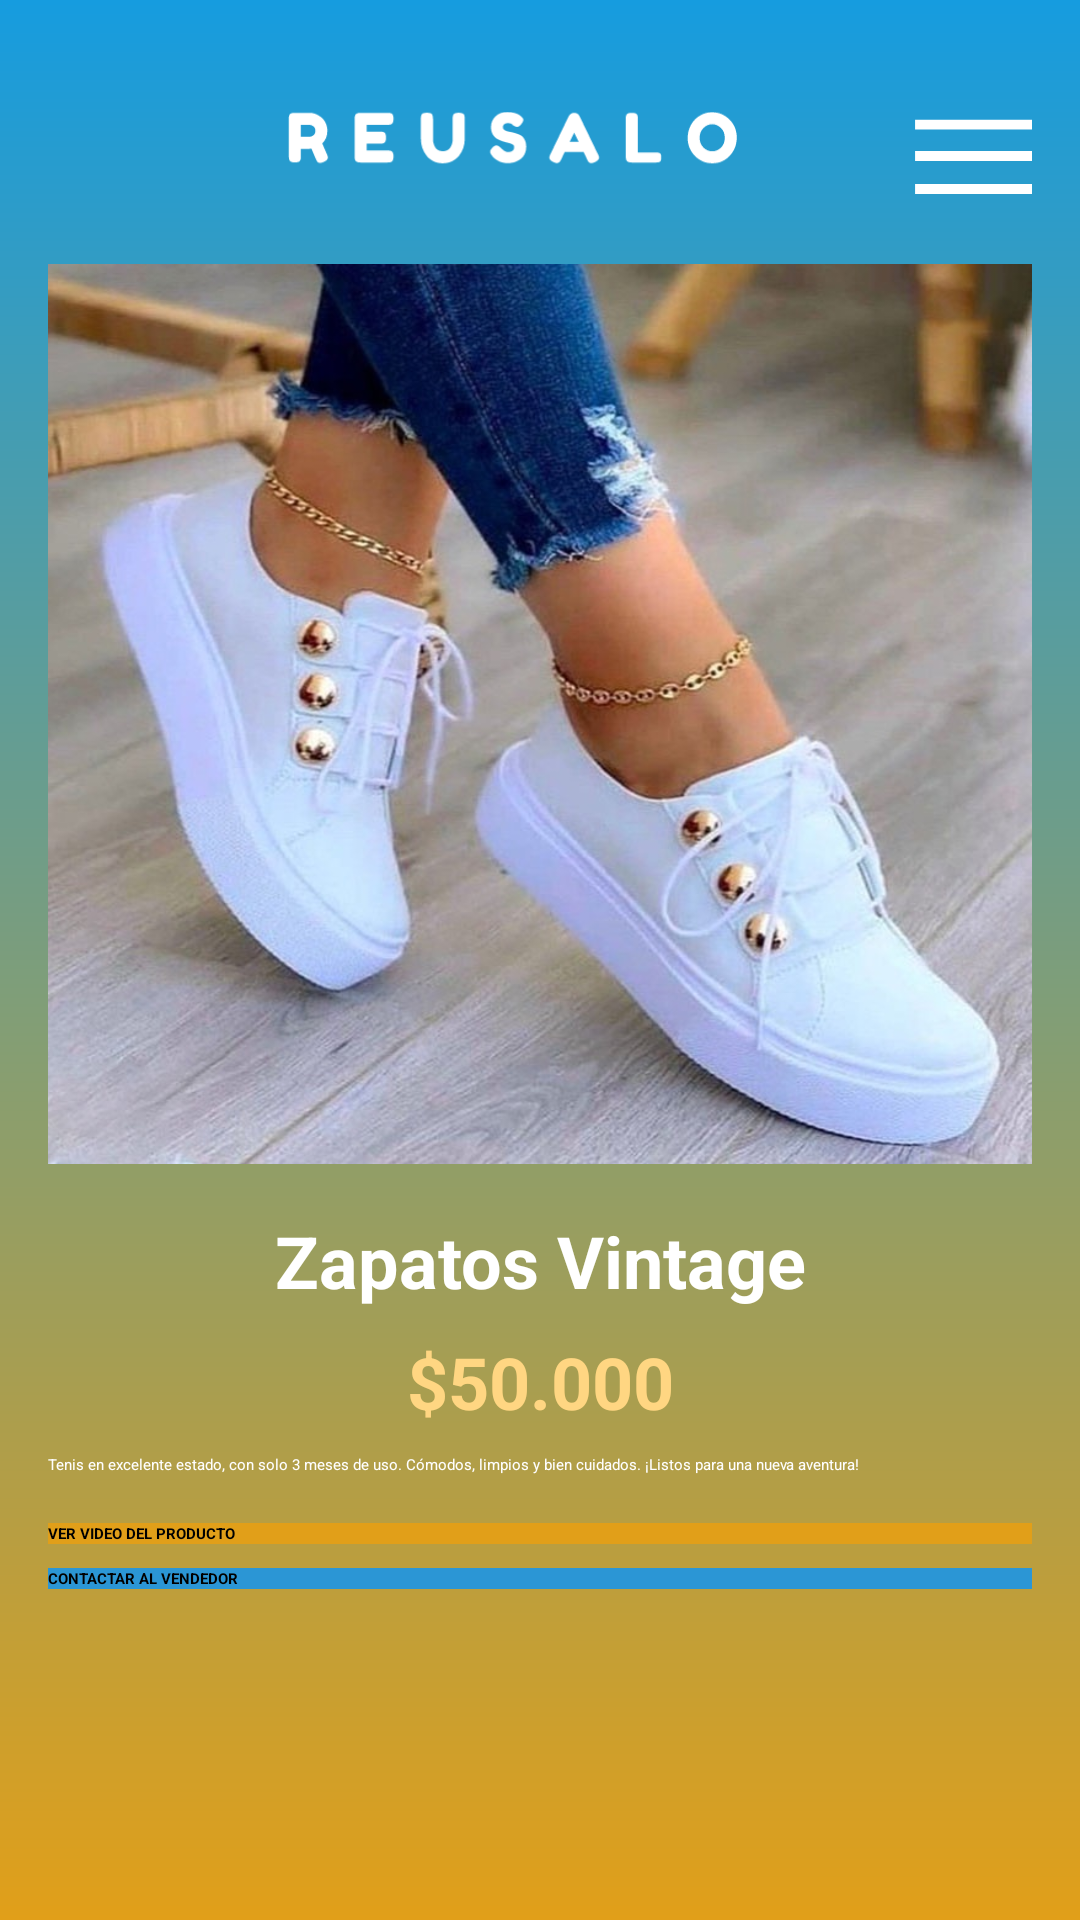

This screen was rendered from an Android layout file. Write that file and the resources it references.
<!-- AndroidManifest.xml: application theme Theme.Sesion -->
<!-- res/layout/producto.xml -->
<?xml version="1.0" encoding="utf-8"?>
<LinearLayout xmlns:android="http://schemas.android.com/apk/res/android"
    xmlns:tools="http://schemas.android.com/tools"
    android:layout_width="match_parent"
    android:layout_height="match_parent"
    android:background="@drawable/degradado"
    android:orientation="vertical"
    android:padding="16dp">
    <include layout="@layout/header" />

    <ImageView
        android:id="@+id/product_image"
        android:layout_width="wrap_content"
        android:layout_height="300dp"
        android:scaleType="fitXY"
        android:src="@drawable/blanco"
        tools:srcCompat="@drawable/zapatos" />

    <TextView
        android:id="@+id/product_title"
        android:layout_width="match_parent"
        android:layout_height="wrap_content"
        android:layout_marginTop="16dp"
        android:text="Zapatos Vintage"
        android:textAlignment="center"
        android:textColor="#FFFFFF"
        android:textSize="24sp"
        android:textStyle="bold" />

    <TextView
        android:id="@+id/product_price"
        android:layout_width="match_parent"
        android:layout_height="wrap_content"
        android:layout_marginTop="8dp"
        android:text="$50.000"
        android:textAlignment="center"
        android:textColor="#FFD682"
        android:textSize="24sp"
        android:textStyle="bold" />

    <TextView
        android:id="@+id/product_description"
        android:layout_width="wrap_content"
        android:layout_height="wrap_content"
        android:layout_marginTop="8dp"
        android:text="Tenis en excelente estado, con solo 3 meses de uso. Cómodos, limpios y bien cuidados. ¡Listos para una nueva aventura!"
        android:textAlignment="center"
        android:textColor="#FFFFFF" />

    <Button
        android:id="@+id/view_video_button"
        android:layout_width="match_parent"
        android:layout_height="wrap_content"
        android:layout_marginTop="16dp"
        android:background="#E19F19"
        android:text="VER VIDEO DEL PRODUCTO"
        android:textStyle="bold" />

    <Button
        android:id="@+id/contact_seller_button"
        android:layout_width="match_parent"
        android:layout_height="wrap_content"
        android:layout_marginTop="8dp"
        android:background="#2B96D5"
        android:text="CONTACTAR AL VENDEDOR"
        android:textStyle="bold" />
</LinearLayout>
<!-- res/layout/header.xml (included above) -->
<?xml version="1.0" encoding="utf-8"?>
<RelativeLayout xmlns:android="http://schemas.android.com/apk/res/android"
    xmlns:app="http://schemas.android.com/apk/res-auto"
    android:layout_width="match_parent"
    android:layout_height="wrap_content"
    android:paddingTop="10dp"
    android:paddingBottom="15dp">

    <ImageView
        android:id="@+id/logoApp"
        android:layout_width="150dp"
        android:layout_height="40dp"
        android:layout_alignParentStart="true"
        android:layout_marginStart="80dp"
        android:contentDescription="Logo"
        android:src="@drawable/reusalo" />

    <ImageView
        android:id="@+id/menuIcon"
        android:layout_width="40dp"
        android:layout_height="40dp"
        android:layout_alignParentEnd="true"
        android:layout_centerVertical="true"
        android:contentDescription="Menú"
        android:src="@drawable/menu" />

    <ImageView
        android:id="@+id/imageView2"
        android:layout_width="54dp"
        android:layout_height="47dp"
        android:contentDescription="Logo-imagen"
        app:srcCompat="@drawable/icono" />
</RelativeLayout>
<!-- resources referenced by this layout -->
<resources>
  <!-- drawable blanco: jpg bitmap (drawable, 146997 bytes) -->
  <!-- drawable degradado (drawable) -->
  <?xml version="1.0" encoding="utf-8"?>
  <shape xmlns:android="http://schemas.android.com/apk/res/android"
      android:shape="rectangle">
      <gradient
          android:angle="-45"
          android:startColor="#169CDF"
          android:endColor="#E19F19"
          android:type="linear" />
  </shape>
  <!-- drawable icono (drawable) -->
  <vector xmlns:android="http://schemas.android.com/apk/res/android"
      android:width="162dp"
      android:height="134dp"
      android:viewportWidth="162"
      android:viewportHeight="134">
    <path
        android:pathData="M52,49.21L81.49,37L112,49.21M52,49.21L81.49,62.45M52,49.21V81.07L81.49,97M81.49,62.45L112,49.21M81.49,62.45V97M112,49.21V81.07L81.49,97"
        android:strokeLineJoin="round"
        android:strokeWidth="3"
        android:fillColor="#00000000"
        android:strokeColor="#ffffff"/>
    <path
        android:pathData="M22.6,95.33C23.89,95.82 25.34,95.18 25.83,93.89L33.9,72.89C34.4,71.6 33.75,70.15 32.46,69.66C31.17,69.16 29.73,69.81 29.23,71.1L22.06,89.77L3.39,82.6C2.1,82.1 0.66,82.74 0.16,84.03C-0.33,85.32 0.31,86.77 1.6,87.26L22.6,95.33ZM138.39,33.09C137.06,32.72 135.68,33.5 135.32,34.83L129.31,56.52C128.95,57.85 129.73,59.23 131.06,59.59C132.39,59.96 133.76,59.18 134.13,57.85L139.47,38.58L158.74,43.91C160.07,44.28 161.45,43.5 161.82,42.17C162.19,40.84 161.41,39.46 160.08,39.09L138.39,33.09ZM143.5,67C143.5,100.97 115.97,128.5 82,128.5V133.5C118.73,133.5 148.5,103.73 148.5,67H143.5ZM20.5,67C20.5,33.03 48.03,5.5 82,5.5V0.5C45.27,0.5 15.5,30.27 15.5,67H20.5ZM25.78,91.98C22.39,84.35 20.5,75.9 20.5,67H15.5C15.5,76.61 17.54,85.76 21.22,94.01L25.78,91.98ZM82,5.5C98.62,5.5 113.69,12.09 124.76,22.8L128.24,19.21C116.27,7.63 99.97,0.5 82,0.5V5.5ZM82,128.5C63.71,128.5 47.29,120.52 36.02,107.84L32.28,111.16C44.46,124.86 62.22,133.5 82,133.5V128.5ZM135.55,36.73C140.61,45.67 143.5,55.99 143.5,67H148.5C148.5,55.11 145.38,43.93 139.9,34.27L135.55,36.73Z"
        android:fillColor="#ffffff"/>
  </vector>
  <!-- drawable menu (drawable) -->
  <vector xmlns:android="http://schemas.android.com/apk/res/android"
      android:width="36dp"
      android:height="23dp"
      android:viewportWidth="36"
      android:viewportHeight="23">
    <path
        android:pathData="M0.923,2H36M0.923,11.5H36M0.923,21.5H36"
        android:strokeLineJoin="round"
        android:strokeWidth="3"
        android:fillColor="#00000000"
        android:strokeColor="#ffffff"/>
  </vector>
  <!-- drawable reusalo: vector/xml drawable (drawable, 5998 chars, omitted) -->
  <style name="Theme.Sesion" parent="Base.Theme.Sesion">
          
          <item name="android:navigationBarColor">@android:color/transparent</item>
          <item name="android:statusBarColor">@android:color/transparent</item>
          <item name="android:windowLightStatusBar">?attr/isLightTheme</item>
      </style>
</resources>
